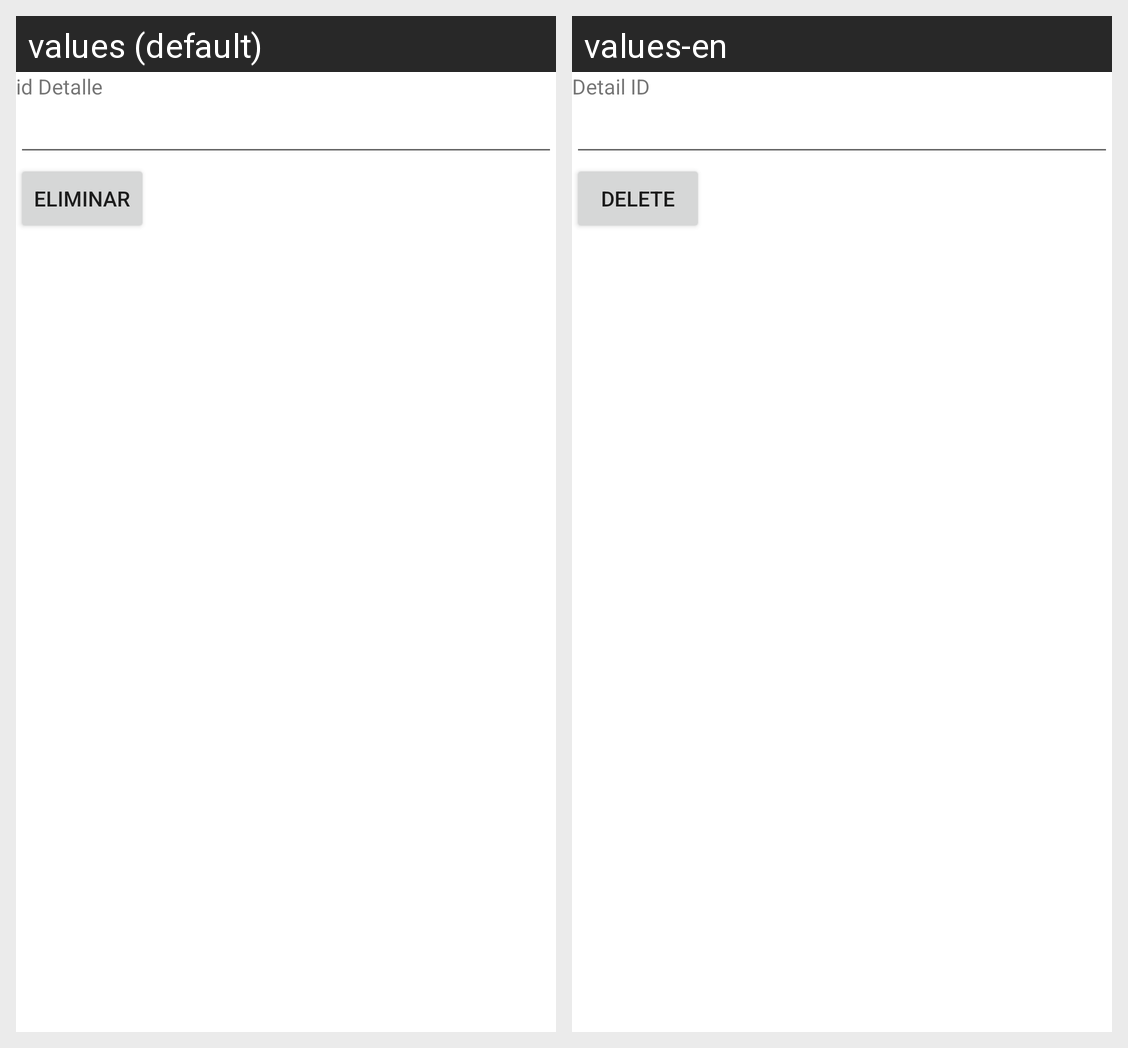

Locale-by-locale string values for the Android screen shown in this grid:
Android screen res/layout/activity_detalle_oferta_eliminar.xml rendered under 2 locales, left to right: values (default), values-en. Device: Nexus 5 (rendered at 1080×1920; each locale shown at half size, 540×960, under a caption strip naming it); theme Theme.BolsaN.
Strings drawn on this screen, with the default value and each locale's value (text and hints the layout hard-codes, and strings that could not be matched under every locale, appear in the picture but are not listed):

idDetalleOferta
  values: id Detalle
  values-en: Detail ID

eliminar
  values: Eliminar
  values-en: Delete
